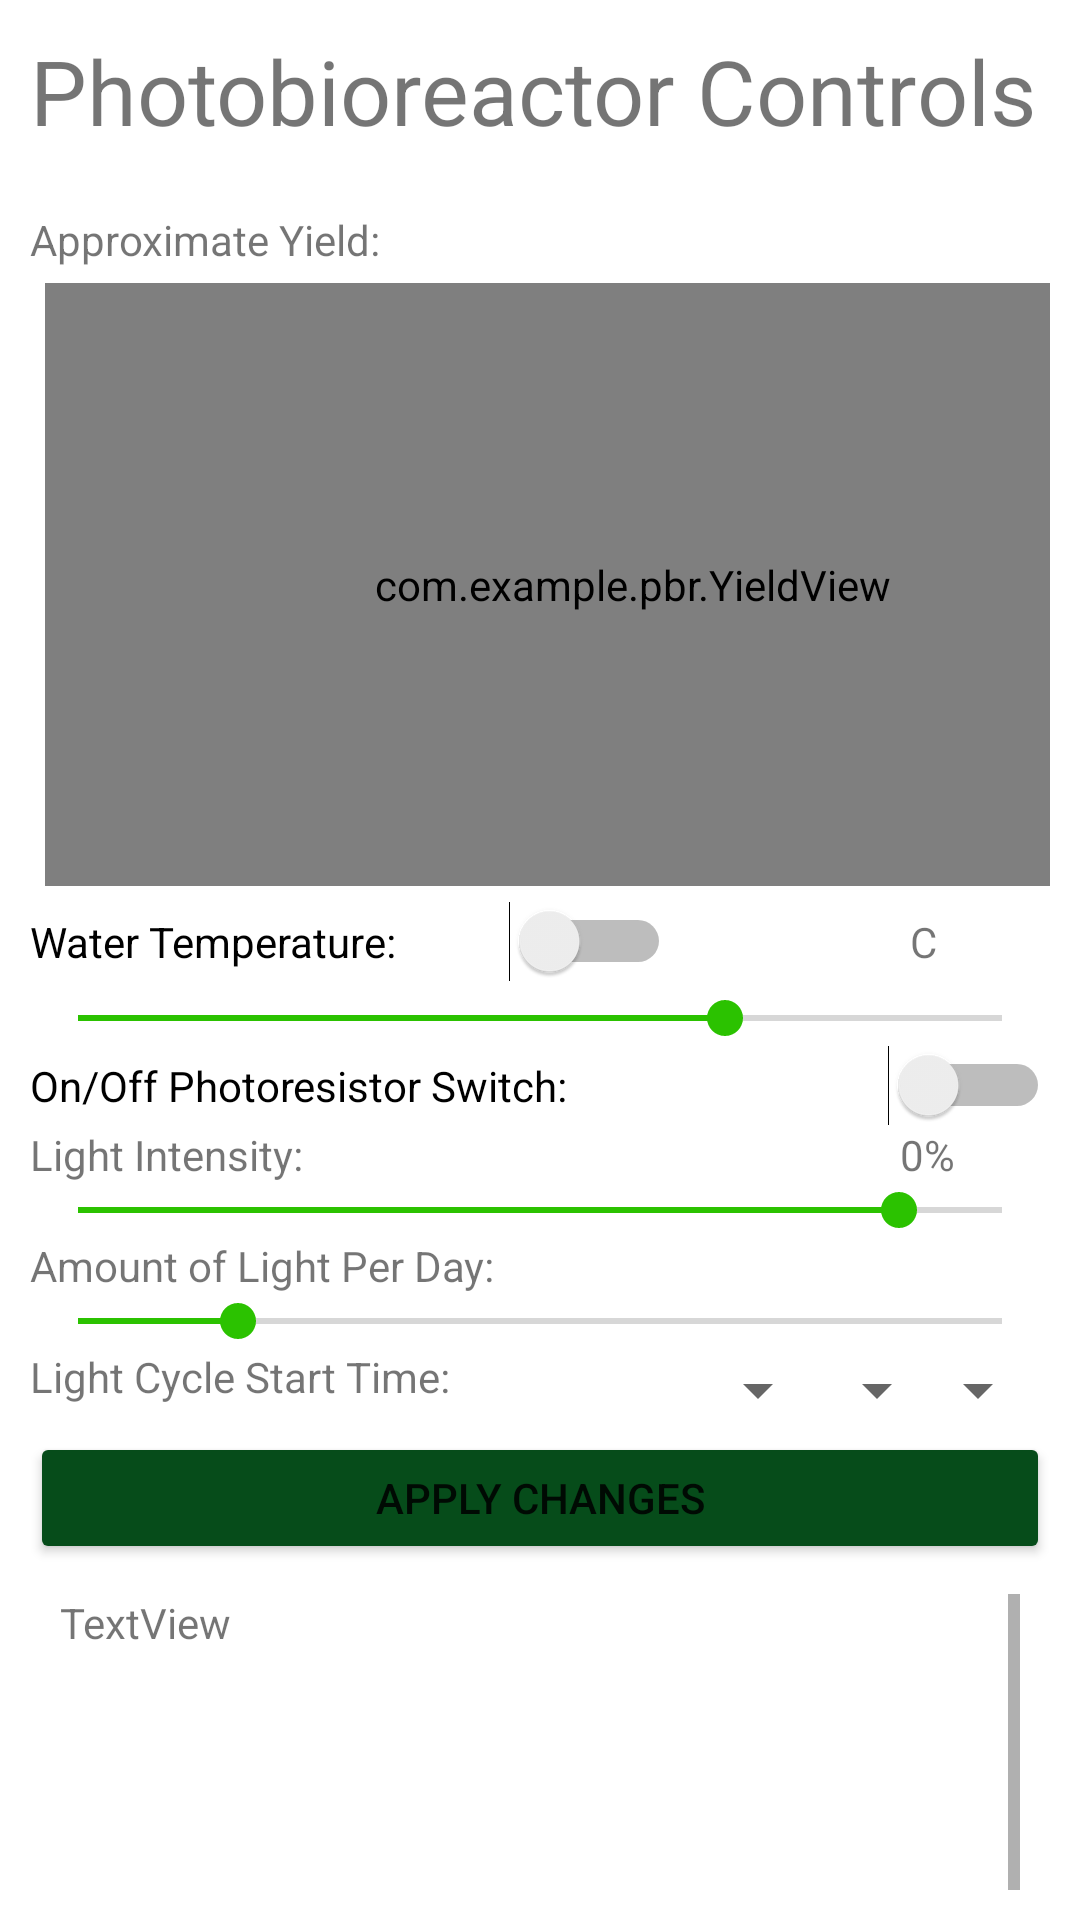

This screen was rendered from an Android layout file. Write that file and the resources it references.
<!-- AndroidManifest.xml: application theme Theme.PBR -->
<!-- res/layout/activity_main_control2.xml -->
<?xml version="1.0" encoding="utf-8"?>
<androidx.constraintlayout.widget.ConstraintLayout xmlns:android="http://schemas.android.com/apk/res/android"
    xmlns:app="http://schemas.android.com/apk/res-auto"


    xmlns:custom="http://schemas.android.com/apk/res-auto"
    xmlns:tools="http://schemas.android.com/tools"
    android:layout_width="match_parent"
    android:layout_height="match_parent"
    tools:context=".MainControlActivity">

    <LinearLayout
        android:layout_width="match_parent"
        android:layout_height="match_parent"
        android:layout_margin="10dp"
        android:gravity="clip_vertical|start"
        android:orientation="vertical"
        tools:layout_editor_absoluteX="-38dp"
        tools:layout_editor_absoluteY="114dp">

        <TextView
            android:id="@+id/txtTitle2"
            android:layout_width="match_parent"
            android:layout_height="wrap_content"
            android:layout_marginBottom="20dp"
            android:text="@string/PhotoBioReactor"
            android:textSize="30sp" />

        <TextView
            android:id="@+id/txtYield"
            android:layout_width="match_parent"
            android:layout_height="wrap_content"
            android:text="@string/approx_yield" />

        <com.example.pbr.YieldView
            android:id="@+id/custView"
            android:layout_width="392dp"
            android:layout_height="201dp"
            android:layout_margin="5dp"
            app:gaugeColor="#AED6AC"
            app:meterColor="#0EDF06"
            custom:yieldLabel="0%"
            app:innerColor="#FFFFFF"
            custom:labelColor="#FFFFFF" />

        <LinearLayout
            android:layout_width="match_parent"
            android:layout_height="30dp"
            android:orientation="horizontal">

            <Switch
                android:id="@+id/switch1"
                android:layout_width="wrap_content"
                android:layout_height="wrap_content"
                android:layout_weight="1"
                android:text="@string/progress_bar_water_temp" />

            <TextView
                android:id="@+id/tempDigitalOutput"
                android:layout_width="42dp"
                android:layout_height="wrap_content"
                android:layout_weight="1"
                android:gravity="right" />

            <TextView
                android:id="@+id/textView2"
                android:layout_width="wrap_content"
                android:layout_height="wrap_content"
                android:layout_weight="1"
                android:text="@string/fahrenheit" />
        </LinearLayout>

        <SeekBar
            android:id="@+id/temp"
            android:layout_width="match_parent"
            android:layout_height="wrap_content"
            android:max="50"
            android:progress="35"
            android:scrollbarSize="20dp" />


        <Switch
            android:id="@+id/switch2"
            android:layout_width="match_parent"
            android:layout_height="wrap_content"
            android:layout_weight="1"
            android:text="@string/photoresistor_toggle" />

        <LinearLayout
            android:layout_width="match_parent"
            android:layout_height="wrap_content"
            android:orientation="horizontal">

            <TextView
                android:id="@+id/lightIntensity"
                android:layout_width="186dp"
                android:layout_height="wrap_content"
                android:layout_weight="1"
                android:text="@string/light_intensity_txt" />

            <TextView
                android:id="@+id/lightIntensityOutput"
                android:layout_width="9dp"
                android:layout_height="wrap_content"
                android:layout_weight="1"
                android:gravity="center"
                android:text="@string/light_intensity_value" />

        </LinearLayout>

        <SeekBar
            android:id="@+id/light"
            android:layout_width="match_parent"
            android:layout_height="wrap_content"
            android:max="900"
            android:progress="800" />

        <LinearLayout
            android:layout_width="match_parent"
            android:layout_height="wrap_content"
            android:orientation="horizontal">

            <TextView
                android:id="@+id/lightCycle"
                android:layout_width="wrap_content"
                android:layout_height="wrap_content"
                android:layout_weight="1"
                android:text="@string/light_cycle" />

            <TextView
                android:id="@+id/txtAmountLightHours"
                android:layout_width="wrap_content"
                android:layout_height="wrap_content"
                android:layout_weight="1"
                android:gravity="center" />
        </LinearLayout>

        <SeekBar
            android:id="@+id/time"
            android:layout_width="match_parent"
            android:layout_height="wrap_content"
            android:max="86400"
            android:progress="15000"/>

        <LinearLayout
            android:layout_width="match_parent"
            android:layout_height="28dp"
            android:orientation="horizontal">

            <TextView
                android:id="@+id/startTime"
                android:layout_width="235dp"
                android:layout_height="match_parent"
                android:layout_weight="1"
                android:text="@string/start_time" />

            <Spinner
                android:id="@+id/spinHour"
                android:layout_width="36dp"
                android:layout_height="wrap_content"
                android:layout_weight="1"
                android:entries="@array/time_of_day_hour" />

            <Spinner
                android:id="@+id/spinMin"
                android:layout_width="42dp"
                android:layout_height="wrap_content"
                android:layout_weight="1"
                android:entries="@array/time_of_day_min" />

            <Spinner
                android:id="@+id/spinHalf"
                android:layout_width="36dp"
                android:layout_height="match_parent"
                android:layout_weight="1"
                android:entries="@array/a.m_p.m" />
        </LinearLayout>

        <Button
            android:id="@+id/btnApply"
            android:layout_width="match_parent"
            android:layout_height="44dp"
            android:text="@string/btn_apply"
            app:backgroundTint="#064C1A" />

        <ScrollView
            android:layout_width="match_parent"
            android:layout_height="match_parent"
            android:layout_margin="10dp">

            <LinearLayout
                android:layout_width="match_parent"
                android:layout_height="wrap_content"
                android:orientation="vertical">

                <TextView
                    android:id="@+id/data"
                    android:layout_width="match_parent"
                    android:layout_height="949dp"
                    android:text="TextView" />

            </LinearLayout>
        </ScrollView>

    </LinearLayout>
</androidx.constraintlayout.widget.ConstraintLayout>
<!-- resources referenced by this layout -->
<resources>
  <string-array name="a.m_p.m">
          <item>a.m.</item>
          <item>p.m.</item>
      </string-array>
  <string-array name="time_of_day_hour">
          <item>1</item>
          <item>2</item>
          <item>3</item>
          <item>4</item>
          <item>5</item>
          <item>6</item>
          <item>7</item>
          <item>8</item>
          <item>9</item>
          <item>10</item>
          <item>11</item>
          <item>12</item>
      </string-array>
  <string-array name="time_of_day_min">
          <item>1</item> <item>2</item> <item>3</item> <item>4</item> <item>5</item> <item>6</item> <item>7</item> <item>8</item> <item>9</item> <item>10</item>
          <item>11</item> <item>12</item> <item>13</item> <item>14</item> <item>15</item> <item>16</item> <item>17</item> <item>18</item> <item>19</item> <item>20</item>
          <item>21</item> <item>22</item> <item>23</item> <item>24</item> <item>25</item> <item>26</item> <item>27</item> <item>28</item> <item>29</item> <item>30</item>
          <item>31</item> <item>32</item> <item>33</item> <item>34</item> <item>35</item> <item>36</item> <item>37</item> <item>38</item> <item>39</item> <item>40</item>
          <item>41</item> <item>42</item> <item>43</item> <item>44</item> <item>45</item> <item>46</item> <item>47</item> <item>48</item> <item>49</item> <item>50</item>
          <item>51</item> <item>52</item> <item>53</item> <item>54</item> <item>55</item> <item>56</item> <item>57</item> <item>58</item> <item>59</item> <item>60</item>
      </string-array>
  <string name="PhotoBioReactor">Photobioreactor Controls</string>
  <string name="approx_yield">Approximate Yield:</string>
  <string name="btn_apply">Apply Changes</string>
  <string name="fahrenheit">    C</string>
  <string name="light_cycle">Amount of Light Per Day: </string>
  <string name="light_intensity_txt">Light Intensity: </string>
  <string name="light_intensity_value">0%</string>
  <string name="photoresistor_toggle">On/Off Photoresistor Switch:</string>
  <string name="progress_bar_water_temp">Water Temperature: </string>
  <string name="start_time">Light Cycle Start Time: </string>
  <style name="Theme.PBR" parent="Theme.MaterialComponents.DayNight.DarkActionBar">
          
          <item name="colorPrimary">@color/white</item>
          <item name="colorPrimaryVariant">@color/black</item>
          <item name="colorOnPrimary">#22BC00</item>
          
          <item name="colorSecondary">#2BC200</item>
          <item name="colorSecondaryVariant">@color/teal_700</item>
          <item name="colorOnSecondary">@color/black</item>
          
          <item name="android:statusBarColor" tools:targetApi="l">?attr/colorPrimaryVariant</item>
          
      </style>
  <!-- not gathered from this repository: default colours our renderer supplied (Android Studio template values) -->
  <color name="teal_700">#FF018786</color>
  <color name="black">#FF000000</color>
  <color name="white">#FFFFFFFF</color>
</resources>
